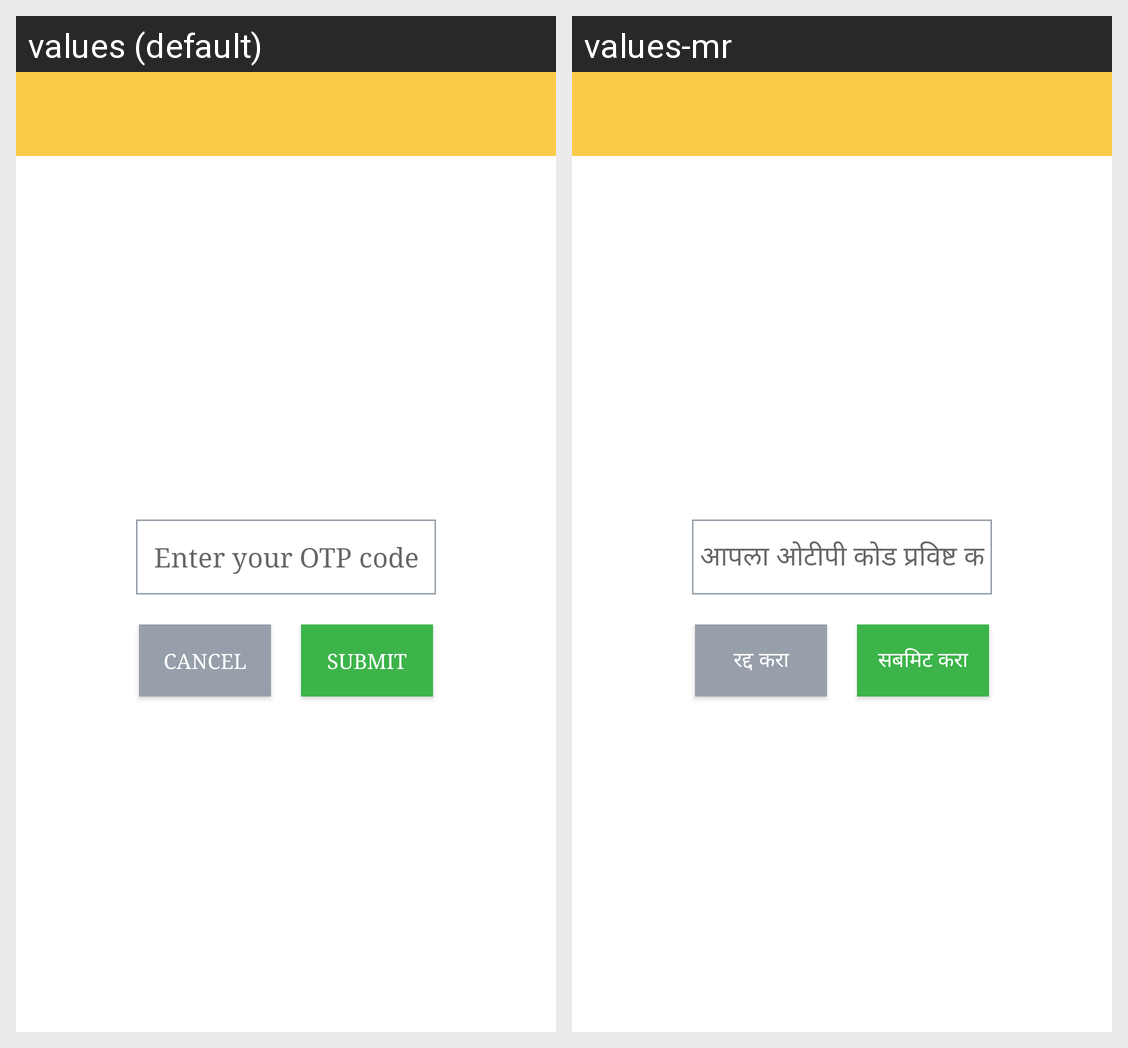

Strings drawn on this Android screen and how each of the app's shown locales translates them:
Android screen res/layout/otp.xml rendered under 2 locales, left to right: values (default), values-mr. Device: Nexus 5 (rendered at 1080×1920; each locale shown at half size, 540×960, under a caption strip naming it); theme MyMaterialTheme.
Strings drawn on this screen, with the default value and each locale's value (text and hints the layout hard-codes, and strings that could not be matched under every locale, appear in the picture but are not listed):

enterotpcode
  values: Enter your OTP code
  values-mr: आपला ओटीपी कोड प्रविष्ट करा

cancel
  values: Cancel
  values-mr: रद्द करा

submit
  values: Submit
  values-mr: सबमिट करा
